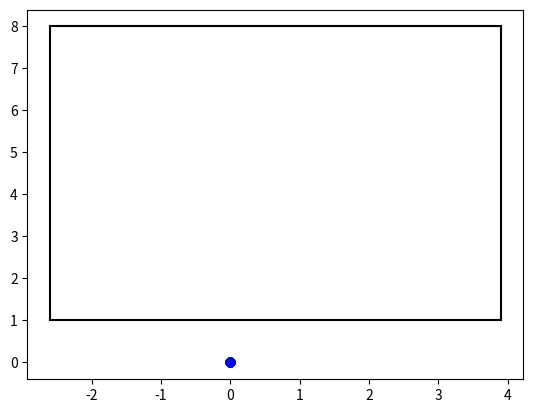

The matplotlib source for this figure:
import matplotlib.pyplot as plt
import numpy as np

xdata, ydata = np.zeros(100), np.zeros(100)
# Your code goes here




# The commands to plot the data 
plt.plot( xdata, ydata, 'bo' )
plt.plot( [-2.6,-2.6], [8,1], 'k-' )
plt.plot( [-2.6,3.9], [8,8], 'k-' )
plt.plot( [-2.6,3.9], [1,1], 'k-' )
plt.plot( [3.9,3.9], [1,8], 'k-' )
plt.savefig('joint_uniform.png')
